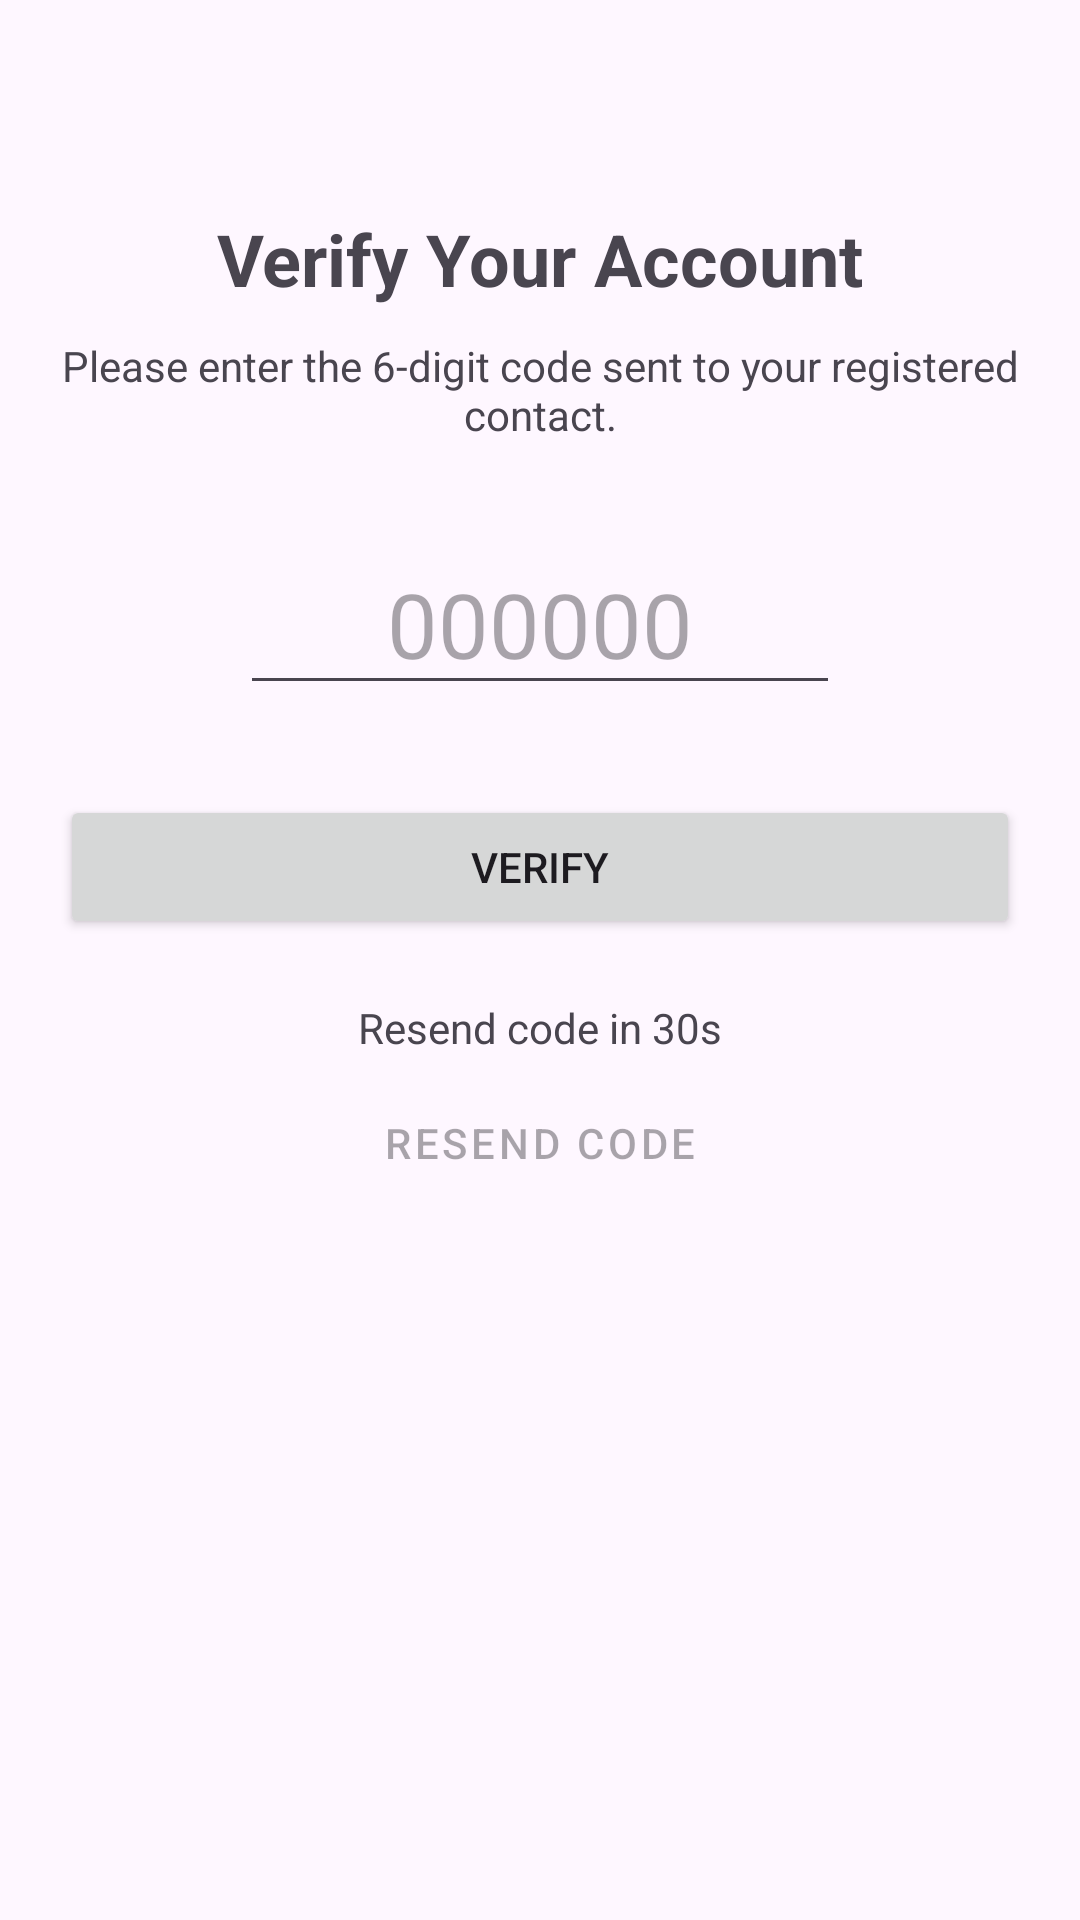

Here is an Android app screen rendered from its layout file. Give the layout XML and the strings, colors and styles it references.
<!-- AndroidManifest.xml: application theme Theme.TestKotlinApp -->
<!-- res/layout/activity_otp_verification.xml -->
<?xml version="1.0" encoding="utf-8"?>
<androidx.constraintlayout.widget.ConstraintLayout xmlns:android="http://schemas.android.com/apk/res/android"
    xmlns:app="http://schemas.android.com/apk/res-auto"
    android:layout_width="match_parent"
    android:layout_height="match_parent"
    android:padding="20dp">

    <TextView
        android:id="@+id/tvTitle"
        android:layout_width="wrap_content"
        android:layout_height="wrap_content"
        android:text="Verify Your Account"
        android:textSize="24sp"
        android:textStyle="bold"
        app:layout_constraintTop_toTopOf="parent"
        app:layout_constraintStart_toStartOf="parent"
        app:layout_constraintEnd_toEndOf="parent"
        android:layout_marginTop="50dp"/>

    <TextView
        android:id="@+id/tvSubtitle"
        android:layout_width="0dp"
        android:layout_height="wrap_content"
        android:text="Please enter the 6-digit code sent to your registered contact."
        android:textAlignment="center"
        android:layout_marginTop="10dp"
        app:layout_constraintTop_toBottomOf="@id/tvTitle"
        app:layout_constraintStart_toStartOf="parent"
        app:layout_constraintEnd_toEndOf="parent"/>

    <EditText
        android:id="@+id/etOtp"
        android:layout_width="200dp"
        android:layout_height="wrap_content"
        android:hint="000000"
        android:inputType="number"
        android:maxLength="6"
        android:textSize="30sp"
        android:textAlignment="center"
        android:layout_marginTop="30dp"
        app:layout_constraintTop_toBottomOf="@id/tvSubtitle"
        app:layout_constraintStart_toStartOf="parent"
        app:layout_constraintEnd_toEndOf="parent"/>

    <Button
        android:id="@+id/btnVerify"
        android:layout_width="match_parent"
        android:layout_height="wrap_content"
        android:text="Verify"
        android:layout_marginTop="30dp"
        app:layout_constraintTop_toBottomOf="@id/etOtp"
        app:layout_constraintStart_toStartOf="parent"
        app:layout_constraintEnd_toEndOf="parent"/>

    <TextView
        android:id="@+id/tvTimer"
        android:layout_width="wrap_content"
        android:layout_height="wrap_content"
        android:text="Resend code in 30s"
        android:layout_marginTop="20dp"
        app:layout_constraintTop_toBottomOf="@id/btnVerify"
        app:layout_constraintStart_toStartOf="parent"
        app:layout_constraintEnd_toEndOf="parent"/>

    <Button
        android:id="@+id/btnResend"
        style="@style/Widget.MaterialComponents.Button.TextButton"
        android:layout_width="wrap_content"
        android:layout_height="wrap_content"
        android:text="Resend Code"
        android:enabled="false"
        android:layout_marginTop="5dp"
        app:layout_constraintTop_toBottomOf="@id/tvTimer"
        app:layout_constraintStart_toStartOf="parent"
        app:layout_constraintEnd_toEndOf="parent"/>

</androidx.constraintlayout.widget.ConstraintLayout>
<!-- resources referenced by this layout -->
<resources>
  <style name="Theme.TestKotlinApp" parent="Base.Theme.TestKotlinApp" />
  <style name="Base.Theme.TestKotlinApp" parent="Theme.Material3.DayNight.NoActionBar">
          
          
      </style>
</resources>
